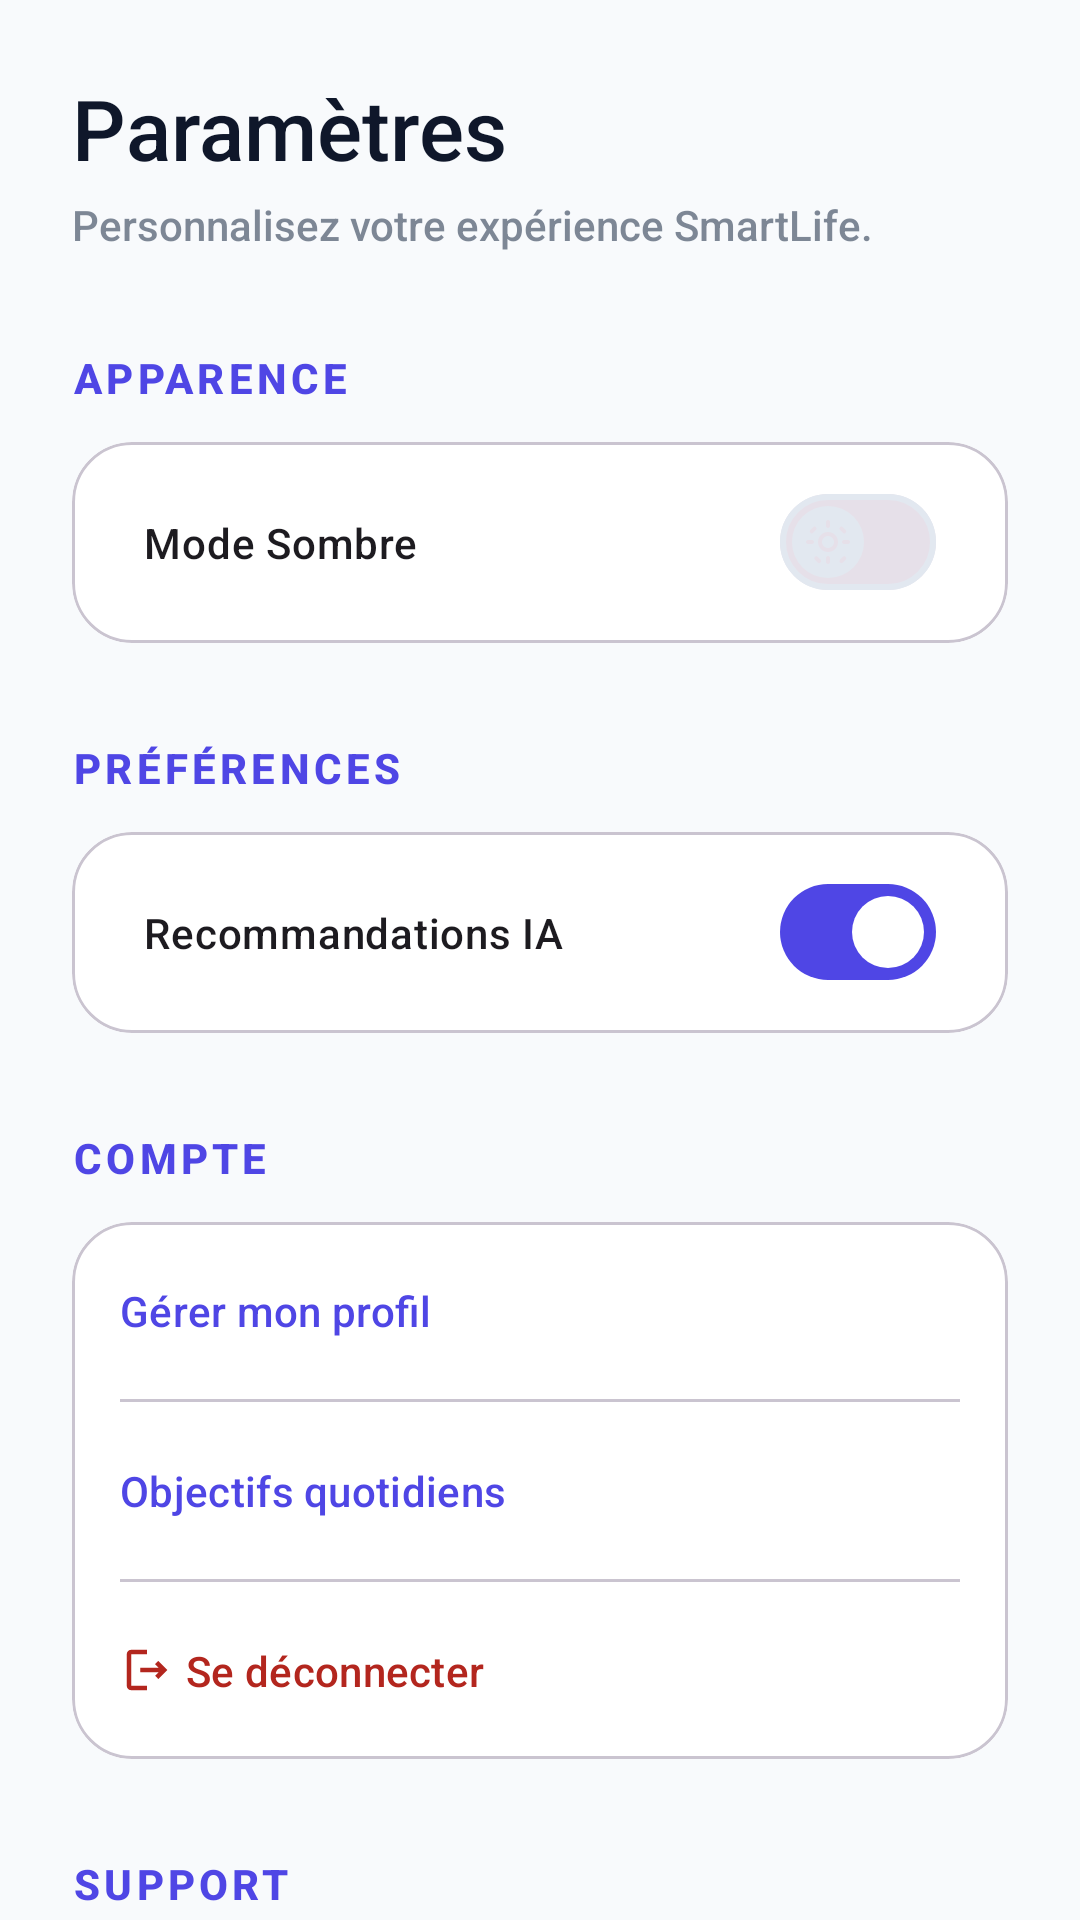

Android layout source for this screen:
<!-- AndroidManifest.xml: application theme Theme.SmartLife -->
<!-- res/layout/fragment_settings.xml -->
<?xml version="1.0" encoding="utf-8"?>
<androidx.core.widget.NestedScrollView xmlns:android="http://schemas.android.com/apk/res/android"
    xmlns:app="http://schemas.android.com/apk/res-auto"
    android:layout_width="match_parent"
    android:layout_height="match_parent"
    android:background="?attr/android:windowBackground">

    <LinearLayout
        android:layout_width="match_parent"
        android:layout_height="wrap_content"
        android:orientation="vertical"
        android:padding="24dp">

        <TextView
            android:layout_width="wrap_content"
            android:layout_height="wrap_content"
            android:text="Paramètres"
            android:textSize="28sp"
            android:fontFamily="sans-serif-medium"
            android:textColor="?attr/colorOnSurface" />

        <TextView
            android:layout_width="wrap_content"
            android:layout_height="wrap_content"
            android:layout_marginTop="4dp"
            android:text="Personnalisez votre expérience SmartLife."
            android:alpha="0.7"
            android:textColor="?attr/colorOnSurfaceVariant" />

        
        <TextView
            android:layout_width="wrap_content"
            android:layout_height="wrap_content"
            android:layout_marginTop="32dp"
            android:text="Apparence"
            android:textSize="14sp"
            android:textAllCaps="true"
            android:letterSpacing="0.1"
            android:textColor="?attr/colorPrimary"
            android:textStyle="bold" />

        <com.google.android.material.card.MaterialCardView
            android:layout_width="match_parent"
            android:layout_height="wrap_content"
            android:layout_marginTop="12dp"
            app:cardCornerRadius="20dp"
            app:cardElevation="0dp"
            app:strokeWidth="1dp"
            app:strokeColor="?attr/colorOutlineVariant"
            app:cardBackgroundColor="?attr/colorSurface">

            <LinearLayout
                android:layout_width="match_parent"
                android:layout_height="wrap_content"
                android:orientation="vertical"
                android:padding="8dp">

                <com.google.android.material.materialswitch.MaterialSwitch
                    android:id="@+id/switchDarkMode"
                    android:layout_width="match_parent"
                    android:layout_height="wrap_content"
                    android:padding="16dp"
                    android:text="Mode Sombre"
                    app:switchTextAppearance="@style/TextAppearance.Material3.BodyLarge"
                    app:thumbIcon="@drawable/ic_round_light_mode_24" />

            </LinearLayout>
        </com.google.android.material.card.MaterialCardView>

        
        <TextView
            android:layout_width="wrap_content"
            android:layout_height="wrap_content"
            android:layout_marginTop="32dp"
            android:text="Préférences"
            android:textSize="14sp"
            android:textAllCaps="true"
            android:letterSpacing="0.1"
            android:textColor="?attr/colorPrimary"
            android:textStyle="bold" />

        <com.google.android.material.card.MaterialCardView
            android:layout_width="match_parent"
            android:layout_height="wrap_content"
            android:layout_marginTop="12dp"
            app:cardCornerRadius="20dp"
            app:cardElevation="0dp"
            app:strokeWidth="1dp"
            app:strokeColor="?attr/colorOutlineVariant"
            app:cardBackgroundColor="?attr/colorSurface">

            <LinearLayout
                android:layout_width="match_parent"
                android:layout_height="wrap_content"
                android:orientation="vertical"
                android:padding="8dp">

                <com.google.android.material.materialswitch.MaterialSwitch
                    android:id="@+id/switchNotifications"
                    android:layout_width="match_parent"
                    android:layout_height="wrap_content"
                    android:padding="16dp"
                    android:text="Recommandations IA"
                    android:checked="true"
                    app:switchTextAppearance="@style/TextAppearance.Material3.BodyLarge" />

            </LinearLayout>
        </com.google.android.material.card.MaterialCardView>

        
        <TextView
            android:layout_width="wrap_content"
            android:layout_height="wrap_content"
            android:layout_marginTop="32dp"
            android:text="Compte"
            android:textSize="14sp"
            android:textAllCaps="true"
            android:letterSpacing="0.1"
            android:textColor="?attr/colorPrimary"
            android:textStyle="bold" />

        <com.google.android.material.card.MaterialCardView
            android:layout_width="match_parent"
            android:layout_height="wrap_content"
            android:layout_marginTop="12dp"
            app:cardCornerRadius="20dp"
            app:cardElevation="0dp"
            app:strokeWidth="1dp"
            app:strokeColor="?attr/colorOutlineVariant"
            app:cardBackgroundColor="?attr/colorSurface">

            <LinearLayout
                android:layout_width="match_parent"
                android:layout_height="wrap_content"
                android:orientation="vertical">

                <com.google.android.material.button.MaterialButton
                    android:id="@+id/btnEditProfile"
                    style="@style/Widget.Material3.Button.TextButton"
                    android:layout_width="match_parent"
                    android:layout_height="wrap_content"
                    android:padding="16dp"
                    android:text="Gérer mon profil"
                    android:textAlignment="viewStart"
                    app:icon="@drawable/ic_round_person_24" />

                <View
                    android:layout_width="match_parent"
                    android:layout_height="1dp"
                    android:layout_marginHorizontal="16dp"
                    android:background="?attr/colorOutlineVariant" />

                <com.google.android.material.button.MaterialButton
                    android:id="@+id/btnSetGoals"
                    style="@style/Widget.Material3.Button.TextButton"
                    android:layout_width="match_parent"
                    android:layout_height="wrap_content"
                    android:padding="16dp"
                    android:text="Objectifs quotidiens"
                    android:textAlignment="viewStart"
                    app:icon="@drawable/ic_round_edit_24" />

                <View
                    android:layout_width="match_parent"
                    android:layout_height="1dp"
                    android:layout_marginHorizontal="16dp"
                    android:background="?attr/colorOutlineVariant" />

                <com.google.android.material.button.MaterialButton
                    android:id="@+id/btnLogout"
                    style="@style/Widget.Material3.Button.TextButton"
                    android:layout_width="match_parent"
                    android:layout_height="wrap_content"
                    android:padding="16dp"
                    android:text="Se déconnecter"
                    android:textAlignment="viewStart"
                    android:textColor="?attr/colorError"
                    app:icon="@drawable/ic_round_logout_24"
                    app:iconTint="?attr/colorError" />

            </LinearLayout>
        </com.google.android.material.card.MaterialCardView>

        
        <TextView
            android:layout_width="wrap_content"
            android:layout_height="wrap_content"
            android:layout_marginTop="32dp"
            android:text="Support"
            android:textSize="14sp"
            android:textAllCaps="true"
            android:letterSpacing="0.1"
            android:textColor="?attr/colorPrimary"
            android:textStyle="bold" />

        <com.google.android.material.card.MaterialCardView
            android:layout_width="match_parent"
            android:layout_height="wrap_content"
            android:layout_marginTop="12dp"
            app:cardCornerRadius="20dp"
            app:cardElevation="0dp"
            app:strokeWidth="1dp"
            app:strokeColor="?attr/colorOutlineVariant"
            app:cardBackgroundColor="?attr/colorSurface">

            <LinearLayout
                android:layout_width="match_parent"
                android:layout_height="wrap_content"
                android:orientation="vertical">

                <com.google.android.material.button.MaterialButton
                    android:id="@+id/btnAbout"
                    style="@style/Widget.Material3.Button.TextButton"
                    android:layout_width="match_parent"
                    android:layout_height="wrap_content"
                    android:padding="16dp"
                    android:text="À propos de SmartLife"
                    android:textAlignment="viewStart"
                    app:icon="@drawable/ic_round_info_24" />

            </LinearLayout>
        </com.google.android.material.card.MaterialCardView>

        <View
            android:layout_width="match_parent"
            android:layout_height="80dp" />

    </LinearLayout>
</androidx.core.widget.NestedScrollView>
<!-- resources referenced by this layout -->
<resources>
  <!-- drawable ic_round_info_24 (drawable) -->
  <vector xmlns:android="http://schemas.android.com/apk/res/android"
      android:width="24dp"
      android:height="24dp"
      android:viewportWidth="24"
      android:viewportHeight="24">
    <path
        android:fillColor="@android:color/white"
        android:pathData="M12,2C6.48,2 2,6.48 2,12s4.48,10 10,10 10,-4.48 10,-10S17.52,2 12,2zm0,15c-0.55,0 -1,-0.45 -1,-1v-4c0,-0.55 0.45,-1 1,-1s1,0.45 1,1v4c0,0.55 -0.45,1 -1,1zm1,-8h-2V7h2v2z"/>
  </vector>
  <!-- drawable ic_round_light_mode_24 (drawable) -->
  <vector xmlns:android="http://schemas.android.com/apk/res/android"
      android:width="24dp"
      android:height="24dp"
      android:viewportWidth="24"
      android:viewportHeight="24">
    <path
        android:fillColor="@android:color/white"
        android:pathData="M12,9c1.65,0 3,1.35 3,3s-1.35,3 -3,3s-3,-1.35 -3,-3s1.35,-3 3,-3m0,-2c-2.76,0 -5,2.24 -5,5s2.24,5 5,5s5,-2.24 5,-5s-2.24,-5 -5,-5zM2,13h2c0.55,0 1,-0.45 1,-1s-0.45,-1 -1,-1H2c-0.55,0 -1,0.45 -1,1s0.45,1 1,1zm18,0h2c0.55,0 1,-0.45 1,-1s-0.45,-1 -1,-1h-2c-0.55,0 -1,0.45 -1,1s0.45,1 1,1zM11,2v2c0,0.55 0.45,1 1,1s1,-0.45 1,-1V2c0,-0.55 -0.45,-1 -1,-1s-1,0.45 -1,1zm0,18v2c0,0.55 0.45,1 1,1s1,-0.45 1,-1v-2c0,-0.55 -0.45,-1 -1,-1s-1,0.45 -1,1zM5.99,4.58a0.996,0.996 0 0,0 -1.41,0l-1.41,1.41a0.996,0.996 0 1,0 1.41,1.41l1.41,-1.41a0.996,0.996 0 0,0 0,-1.41zm14.85,14.85a0.996,0.996 0 0,0 -1.41,0l-1.41,1.41a0.996,0.996 0 1,0 1.41,1.41l1.41,-1.41a0.996,0.996 0 0,0 0,-1.41zM18.01,4.58a0.996,0.996 0 0,0 0,1.41l1.41,1.41a0.996,0.996 0 1,0 1.41,-1.41l-1.41,-1.41a0.996,0.996 0 0,0 -1.41,0zM5.41,19.43a0.996,0.996 0 0,0 0,1.41l1.41,1.41a0.996,0.996 0 1,0 1.41,-1.41l-1.41,-1.41a0.996,0.996 0 0,0 -1.41,0z"/>
  </vector>
  <!-- drawable ic_round_logout_24 (drawable) -->
  <vector xmlns:android="http://schemas.android.com/apk/res/android"
      android:width="24dp"
      android:height="24dp"
      android:viewportWidth="24"
      android:viewportHeight="24">
    <path
        android:fillColor="@android:color/white"
        android:pathData="M17,8l-1.41,1.41L17.17,11H9v2h8.17l-1.58,1.58L17,16l4,-4 -4,-4zM5,5h7V3H5C3.9,3 3,3.9 3,5v14c0,1.1 0.9,2 2,2h7v-2H5V5z"/>
  </vector>
  <style name="Theme.SmartLife" parent="Base.Theme.SmartLife" />
  <color name="primary_color">#4F46E5</color>
  <color name="white">#FFFFFFFF</color>
  <color name="primary_light">#E0E7FF</color>
  <color name="primary_dark">#3730A3</color>
  <color name="secondary_color">#06B6D4</color>
  <color name="secondary_light">#CFFAFE</color>
  <color name="secondary_dark">#0E7490</color>
  <color name="tertiary_color">#F59E0B</color>
  <color name="tertiary_light">#FEF3C7</color>
  <color name="tertiary_dark">#B45309</color>
  <color name="background_light">#F8FAFC</color>
  <color name="surface_color">#FFFFFF</color>
  <color name="text_main">#0F172A</color>
  <color name="outline_variant">#E2E8F0</color>
  <color name="text_secondary">#475569</color>
</resources>
